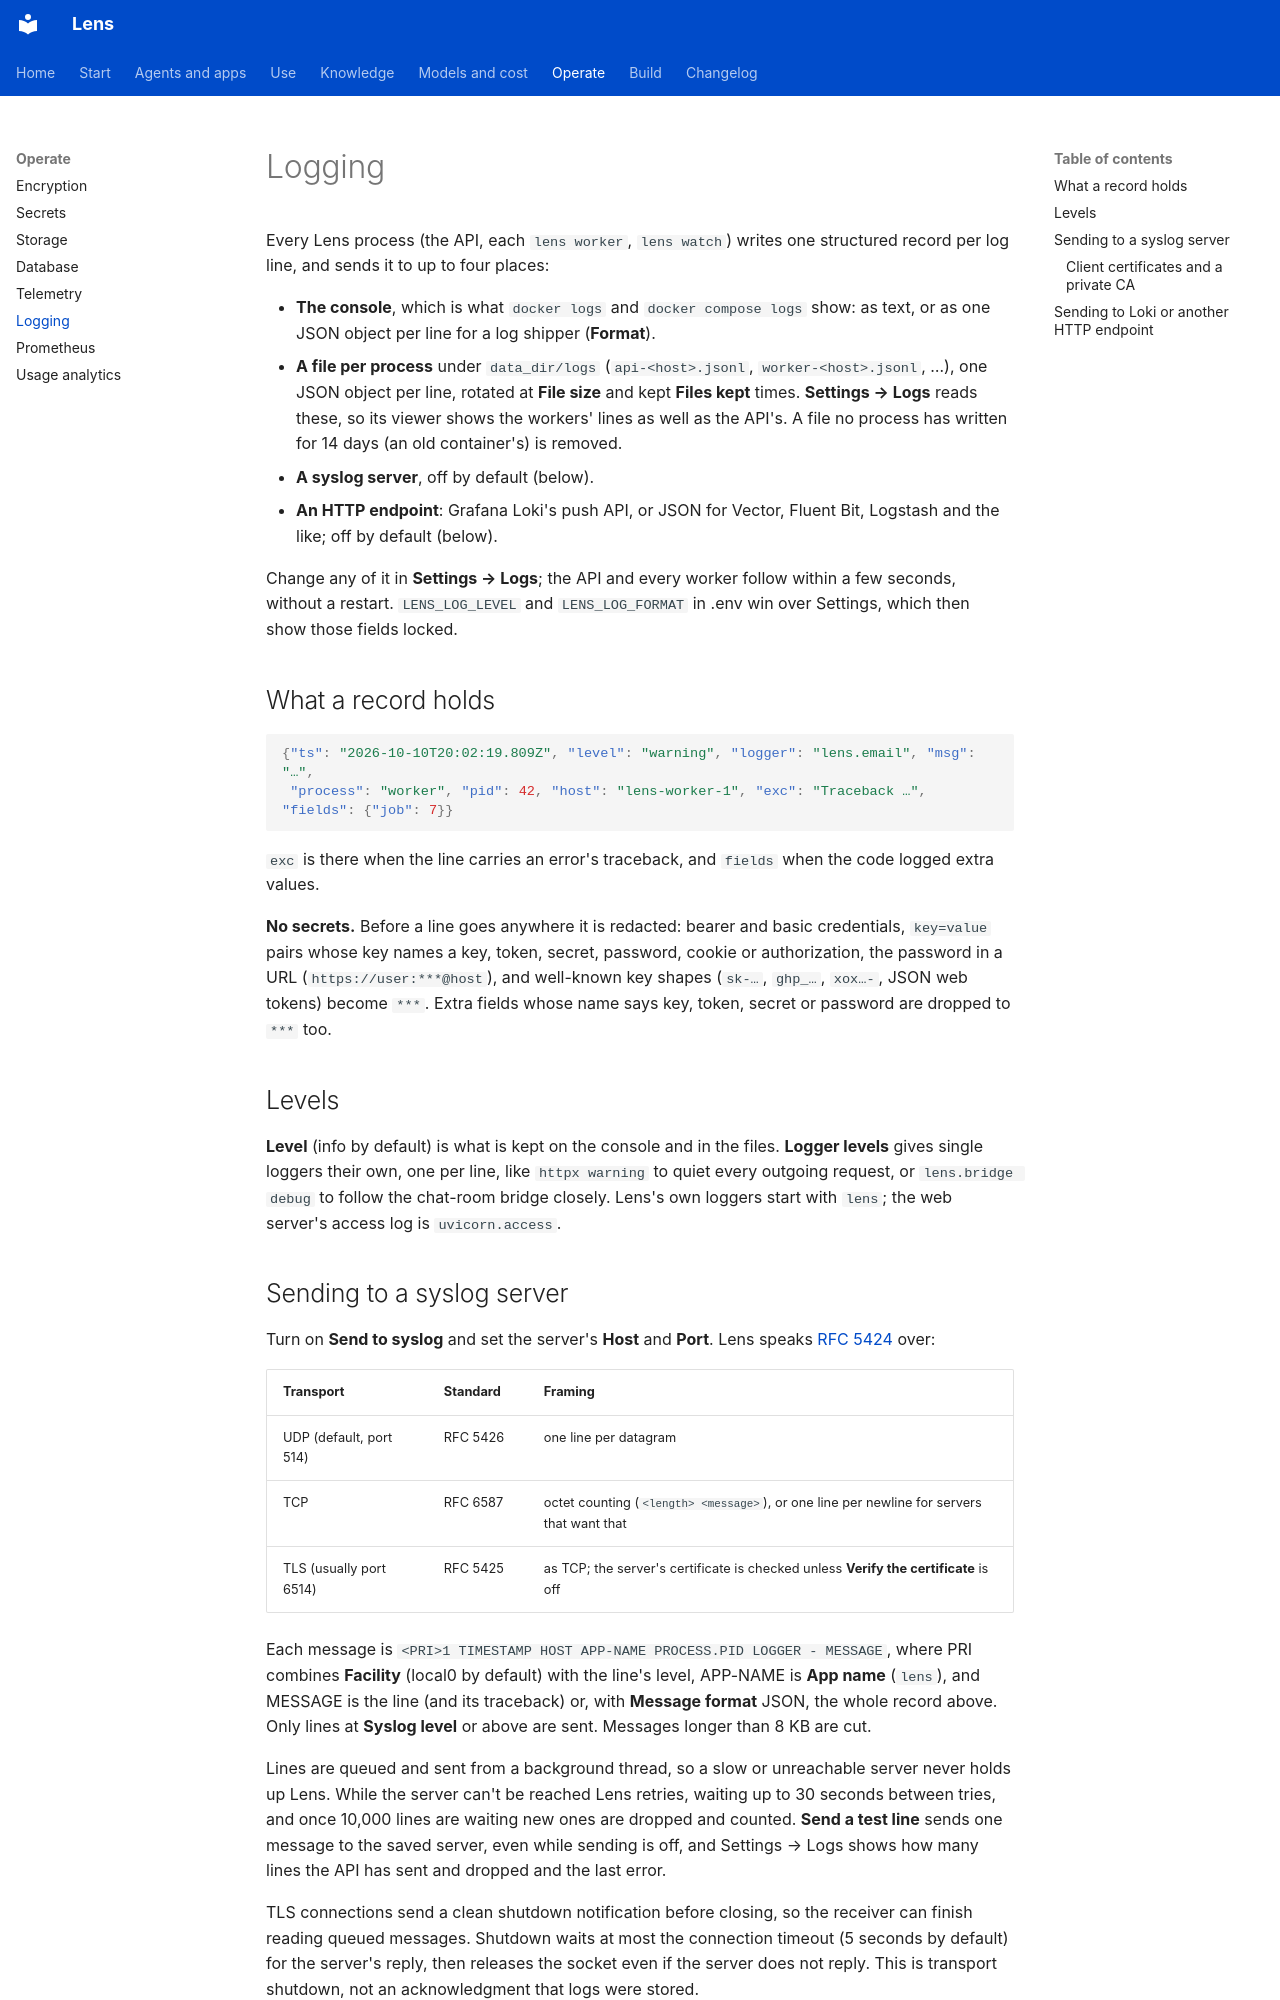

repository: adeelahmad/lense · page: logging/index.html · generator: mkdocs

# Logging

Every Lens process (the API, each `lens worker`, `lens watch`) writes one structured record per log line, and sends it
to up to four places:

- **The console**, which is what `docker logs` and `docker compose logs` show: as text, or as one JSON object per line
  for a log shipper (**Format**).
- **A file per process** under `data_dir/logs` (`api-<host>.jsonl`, `worker-<host>.jsonl`, …), one JSON object per
  line, rotated at **File size** and kept **Files kept** times. **Settings → Logs** reads these, so its viewer shows the
  workers' lines as well as the API's. A file no process has written for 14 days (an old container's) is removed.
- **A syslog server**, off by default (below).
- **An HTTP endpoint**: Grafana Loki's push API, or JSON for Vector, Fluent Bit, Logstash and the like; off by default
  (below).

Change any of it in **Settings → Logs**; the API and every worker follow within a few seconds, without a restart.
`LENS_LOG_LEVEL` and `LENS_LOG_FORMAT` in .env win over Settings, which then show those fields locked.

## What a record holds

```json
{"ts": "2026-10-10T20:02:19.809Z", "level": "warning", "logger": "lens.email", "msg": "…",
 "process": "worker", "pid": 42, "host": "lens-worker-1", "exc": "Traceback …", "fields": {"job": 7}}
```

`exc` is there when the line carries an error's traceback, and `fields` when the code logged extra values.

**No secrets.** Before a line goes anywhere it is redacted: bearer and basic credentials, `key=value` pairs whose key
names a key, token, secret, password, cookie or authorization, the password in a URL (`https://user:***@host`), and
well-known key shapes (`sk-…`, `ghp_…`, `xox…-`, JSON web tokens) become `***`. Extra fields whose name says key, token,
secret or password are dropped to `***` too.

## Levels

**Level** (info by default) is what is kept on the console and in the files. **Logger levels** gives single loggers
their own, one per line, like `httpx warning` to quiet every outgoing request, or `lens.bridge debug` to follow the
chat-room bridge closely. Lens's own loggers start with `lens`; the web server's access log is `uvicorn.access`.

## Sending to a syslog server

Turn on **Send to syslog** and set the server's **Host** and **Port**. Lens speaks
[RFC 5424](https://www.rfc-editor.org/rfc/rfc5424) over:

| Transport | Standard | Framing |
| --- | --- | --- |
| UDP (default, port 514) | RFC 5426 | one line per datagram |
| TCP | RFC 6587 | octet counting (`<length> <message>`), or one line per newline for servers that want that |
| TLS (usually port 6514) | RFC 5425 | as TCP; the server's certificate is checked unless **Verify the certificate** is off |

Each message is `<PRI>1 TIMESTAMP HOST APP-NAME PROCESS.PID LOGGER - MESSAGE`, where PRI combines **Facility**
(local0 by default) with the line's level, APP-NAME is **App name** (`lens`), and MESSAGE is the line (and its
traceback) or, with **Message format** JSON, the whole record above. Only lines at **Syslog level** or above are sent.
Messages longer than 8 KB are cut.

Lines are queued and sent from a background thread, so a slow or unreachable server never holds up Lens. While the
server can't be reached Lens retries, waiting up to 30 seconds between tries, and once 10,000 lines are waiting new
ones are dropped and counted. **Send a test line** sends one message to the saved server, even while sending is off,
and Settings → Logs shows how many lines the API has sent and dropped and the last error.

TLS connections send a clean shutdown notification before closing, so the receiver can finish reading queued
messages. Shutdown waits at most the connection timeout (5 seconds by default) for the server's reply, then releases
the socket even if the server does not reply. This is transport shutdown, not an acknowledgment that logs were stored.

rsyslog, syslog-ng, Graylog, Grafana Loki (through promtail or Alloy's syslog receiver), Splunk, Papertrail and most
log tools take RFC 5424 syslog.
